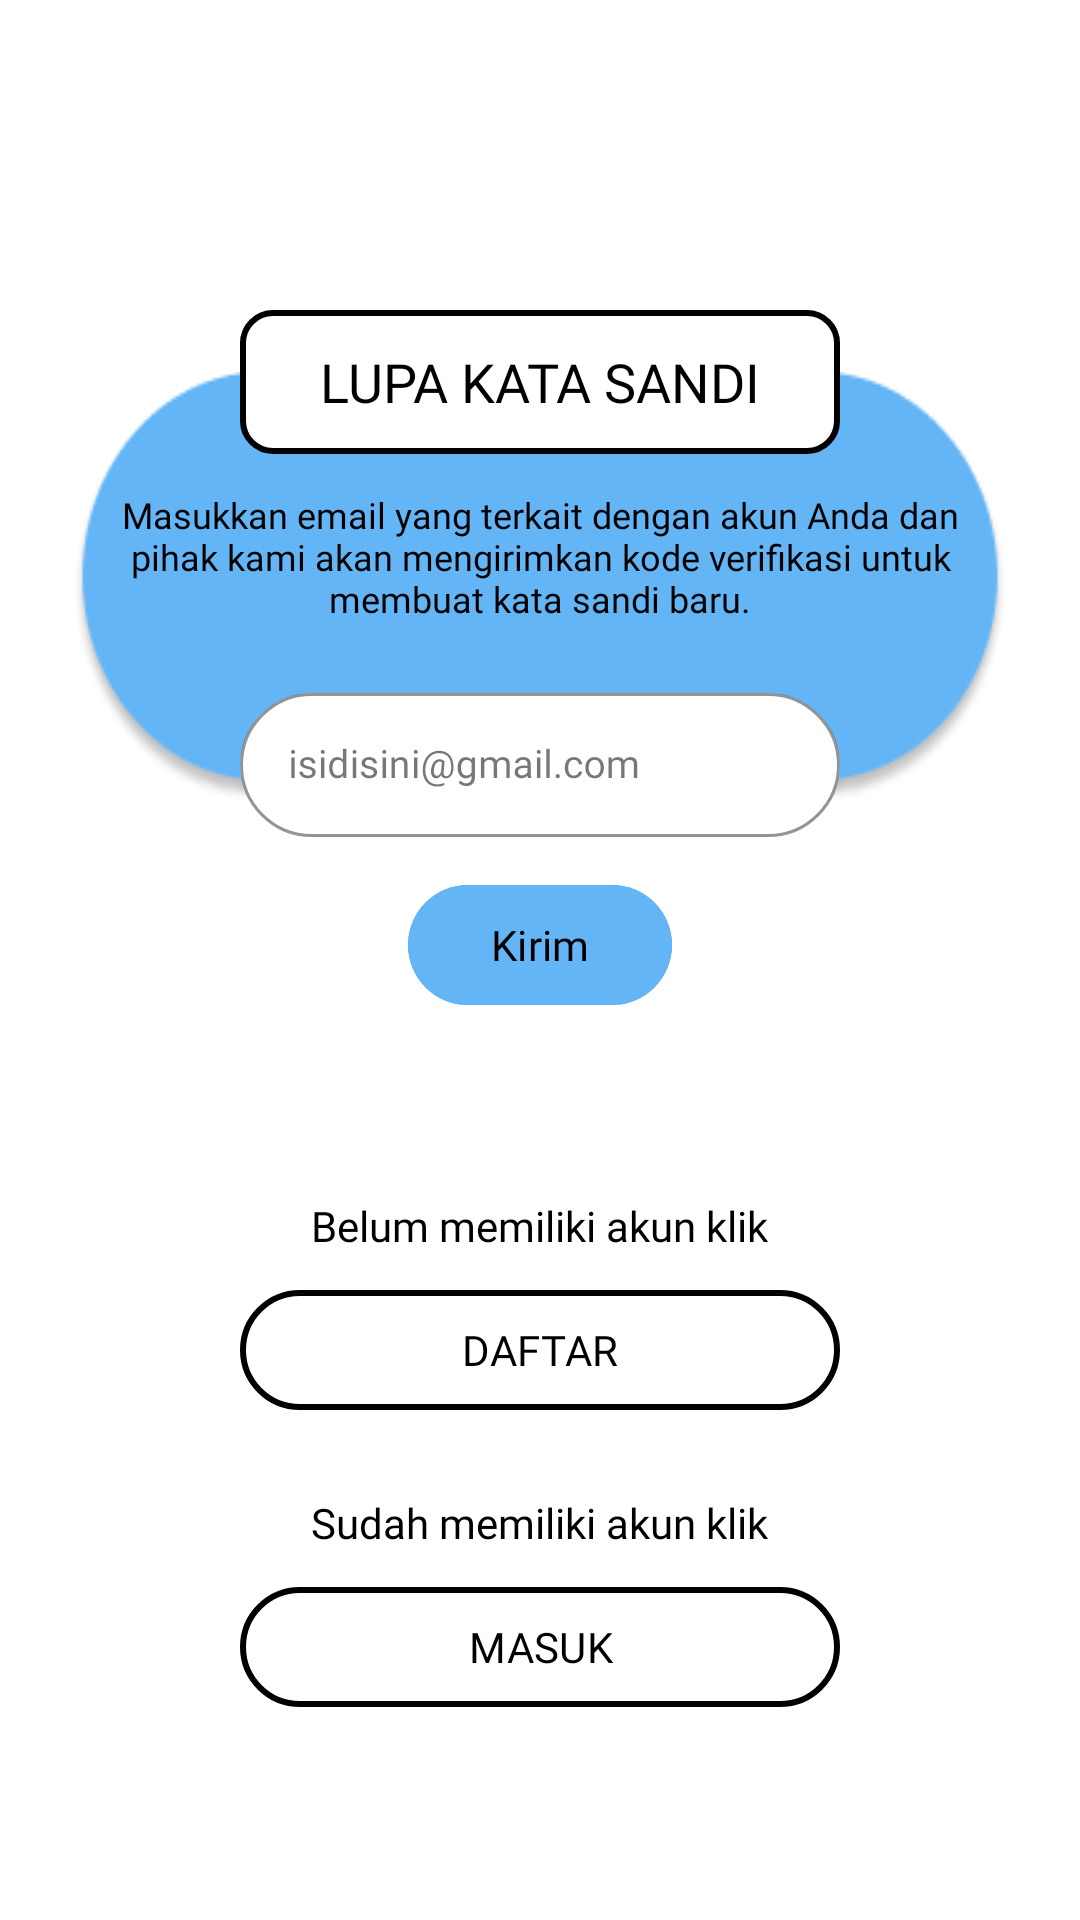

This screen was rendered from an Android layout file. Write that file and the resources it references.
<!-- AndroidManifest.xml: application theme Theme.Sanitasi -->
<!-- res/layout/activity_reset_password.xml -->
<?xml version="1.0" encoding="utf-8"?>
<ScrollView xmlns:android="http://schemas.android.com/apk/res/android"
    xmlns:app="http://schemas.android.com/apk/res-auto"
    android:layout_width="match_parent"
    android:layout_height="match_parent"
    android:background="@android:color/white">

    <LinearLayout
        android:layout_width="match_parent"
        android:layout_height="wrap_content"
        android:orientation="vertical"
        android:gravity="center_horizontal"
        android:padding="24dp">

        
        <ImageView
            android:id="@+id/blueOvalBg"
            android:layout_marginTop="100dp"
            android:layout_width="match_parent"
            android:layout_height="wrap_content"
            android:scaleType="fitXY"
            android:src="@drawable/lupa_sandi" />

        
        <LinearLayout
            android:layout_width="match_parent"
            android:layout_height="wrap_content"
            android:orientation="vertical"
            android:paddingHorizontal="16dp"
            android:layout_marginTop="-220dp"
            android:gravity="center_horizontal">

            

            <TextView
                android:id="@+id/titleForgot"
                android:layout_width="200dp"
                android:layout_height="48dp"
                android:layout_marginTop="55dp"
                android:paddingHorizontal="24dp"
                android:paddingVertical="8dp"
                android:background="@drawable/bg_white_rounded_10"
                android:text="LUPA KATA SANDI"
                android:textColor="@android:color/black"
                android:textSize="18sp"
                android:fontFamily="@font/poppins_regular"
                android:gravity="center" />


            <TextView
                android:id="@+id/descForgot"
                android:layout_width="match_parent"
                android:layout_height="wrap_content"
                android:layout_marginTop="12dp"
                android:text="Masukkan email yang terkait dengan akun Anda dan pihak kami akan mengirimkan kode verifikasi untuk membuat kata sandi baru."
                android:textAlignment="center"
                android:textColor="@android:color/black"
                android:textSize="12sp"
                android:fontFamily="@font/poppins_regular" />

            
            <com.google.android.material.textfield.TextInputLayout
                android:id="@+id/emailTextInputLayout"
                style="@style/Widget.MaterialComponents.TextInputLayout.OutlinedBox"
                android:layout_width="200dp"
                android:layout_height="wrap_content"
                android:layout_marginTop="16dp"
                app:boxCornerRadiusTopStart="30dp"
                app:boxCornerRadiusTopEnd="30dp"
                app:boxCornerRadiusBottomStart="30dp"
                app:boxCornerRadiusBottomEnd="30dp"
                app:boxStrokeColor="@color/black"
                app:boxBackgroundColor="@android:color/white"
                app:startIconDrawable="@drawable/ic_email"
                app:startIconTint="@color/black"
                app:hintTextColor="@color/black"
                app:hintTextAppearance="@style/HintTextStyle">

            <com.google.android.material.textfield.TextInputEditText
                android:id="@+id/emailEditText"
                android:layout_width="200dp"
                android:layout_height="48dp"
                android:hint="isidisini@gmail.com"
                android:textSize="13sp"
                android:textColor="@color/black"
                android:textColorHint="@color/black"
                android:fontFamily="@font/poppins_regular"
                android:inputType="textEmailAddress" />
        </com.google.android.material.textfield.TextInputLayout>

        
            <com.google.android.material.button.MaterialButton
                android:id="@+id/btnKirim"
                android:layout_width="wrap_content"
                android:layout_height="wrap_content"
                android:layout_marginTop="12dp"
                android:text="Kirim"
                android:textColor="@android:color/black"
                android:backgroundTint="#64B5F6"
                app:cornerRadius="30dp"
                android:fontFamily="@font/poppins_bold" />
        </LinearLayout>

        
        <TextView
            android:layout_width="wrap_content"
            android:layout_height="wrap_content"
            android:text="Belum memiliki akun klik"
            android:layout_marginTop="60dp"
            android:textColor="@android:color/black"
            android:fontFamily="@font/poppins_bold" />

        <com.google.android.material.button.MaterialButton
            android:id="@+id/btnDaftar"
            android:layout_width="200dp"
            android:layout_height="48dp"
            android:text="DAFTAR"
            android:textColor="@android:color/black"
            android:backgroundTint="@android:color/white"
            app:cornerRadius="24dp"
            app:strokeColor="@android:color/black"
            app:strokeWidth="2dp"
            android:layout_marginTop="8dp"
            android:fontFamily="@font/poppins_bold" />

        
        <TextView
            android:layout_width="wrap_content"
            android:layout_height="wrap_content"
            android:text="Sudah memiliki akun klik"
            android:layout_marginTop="24dp"
            android:textColor="@android:color/black"
            android:fontFamily="@font/poppins_bold" />

        <com.google.android.material.button.MaterialButton
            android:id="@+id/btnMasuk"
            android:layout_width="200dp"
            android:layout_height="48dp"
            android:text="MASUK"
            android:textColor="@android:color/black"
            android:backgroundTint="@android:color/white"
            app:cornerRadius="24dp"
            app:strokeColor="@android:color/black"
            app:strokeWidth="2dp"
            android:layout_marginTop="8dp"
            android:fontFamily="@font/poppins_bold" />
    </LinearLayout>
</ScrollView>
<!-- resources referenced by this layout -->
<resources>
  <color name="black">#000000</color>
  <!-- drawable bg_white_rounded_10 (drawable) -->
  <shape xmlns:android="http://schemas.android.com/apk/res/android"
      android:shape="rectangle">
      <solid android:color="@android:color/white" />
      <stroke
          android:width="2dp"
          android:color="@color/black" />
      <corners android:radius="10dp" />
  </shape>
  <!-- drawable lupa_sandi: png bitmap (drawable, 7847 bytes) -->
  <style name="HintTextStyle" parent="TextAppearance.MaterialComponents.Body1">
          <item name="android:textColor">@color/black</item>
      </style>
  <style name="Theme.Sanitasi" parent="Base.Theme.Sanitasi" />
  <style name="Base.Theme.Sanitasi" parent="Theme.Material3.DayNight.NoActionBar">
          <item name="colorPrimary">@color/black</item>
          <item name="colorOnPrimary">@color/white</item>
          <item name="colorSecondary">@color/black</item>
          <item name="colorControlActivated">@color/black</item>
          <item name="android:textCursorDrawable">@drawable/custom_cursor</item>
          
          <item name="android:windowBackground">@color/white</item>
  
      </style>
  <color name="white">#FFFFFF</color>
</resources>
